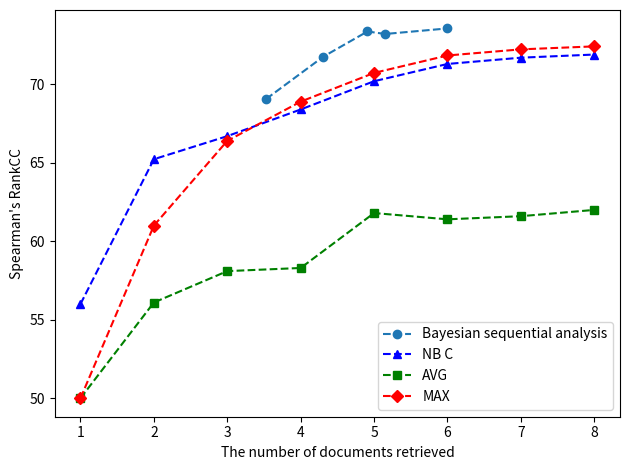

Python code for this plot:
import matplotlib.pyplot as plt

# 准备数据
x = [3.53, 4.31, 4.91, 5.15, 5.99]
y = [69.07, 71.77, 73.37, 73.21, 73.56]
NBC = [56, 65.23, 66.7, 68.4, 70.2, 71.3, 71.7, 71.9]
AVG = [50, 56.1, 58.1, 58.3, 61.8, 61.4, 61.6, 62.0]
MAX = [50, 61, 66.4, 68.9, 70.73, 71.84, 72.23, 72.42]

# 绘制第一条折线图
plt.plot(x, y, label='Bayesian sequential analysis', linestyle='--', marker='o')

# 绘制其他折线图，使用不同的标记
x_new = list(range(1, 9))
plt.plot(x_new, NBC,label='NB C', linestyle='--', marker='^', color='blue')  # 三角形标记，蓝色
plt.plot(x_new, AVG, label='AVG', linestyle='--', marker='s', color='green')  # 方形标记，绿色
plt.plot(x_new, MAX, label='MAX', linestyle='--', marker='D', color='red')    # 菱形标记，红色

# 添加图例
plt.legend()

# 添加标题和坐标轴标签
plt.xlabel('The number of documents retrieved')
plt.ylabel("Spearman's RankCC")


# 调整布局以适应标签
plt.tight_layout()

# 显示图表
plt.show()